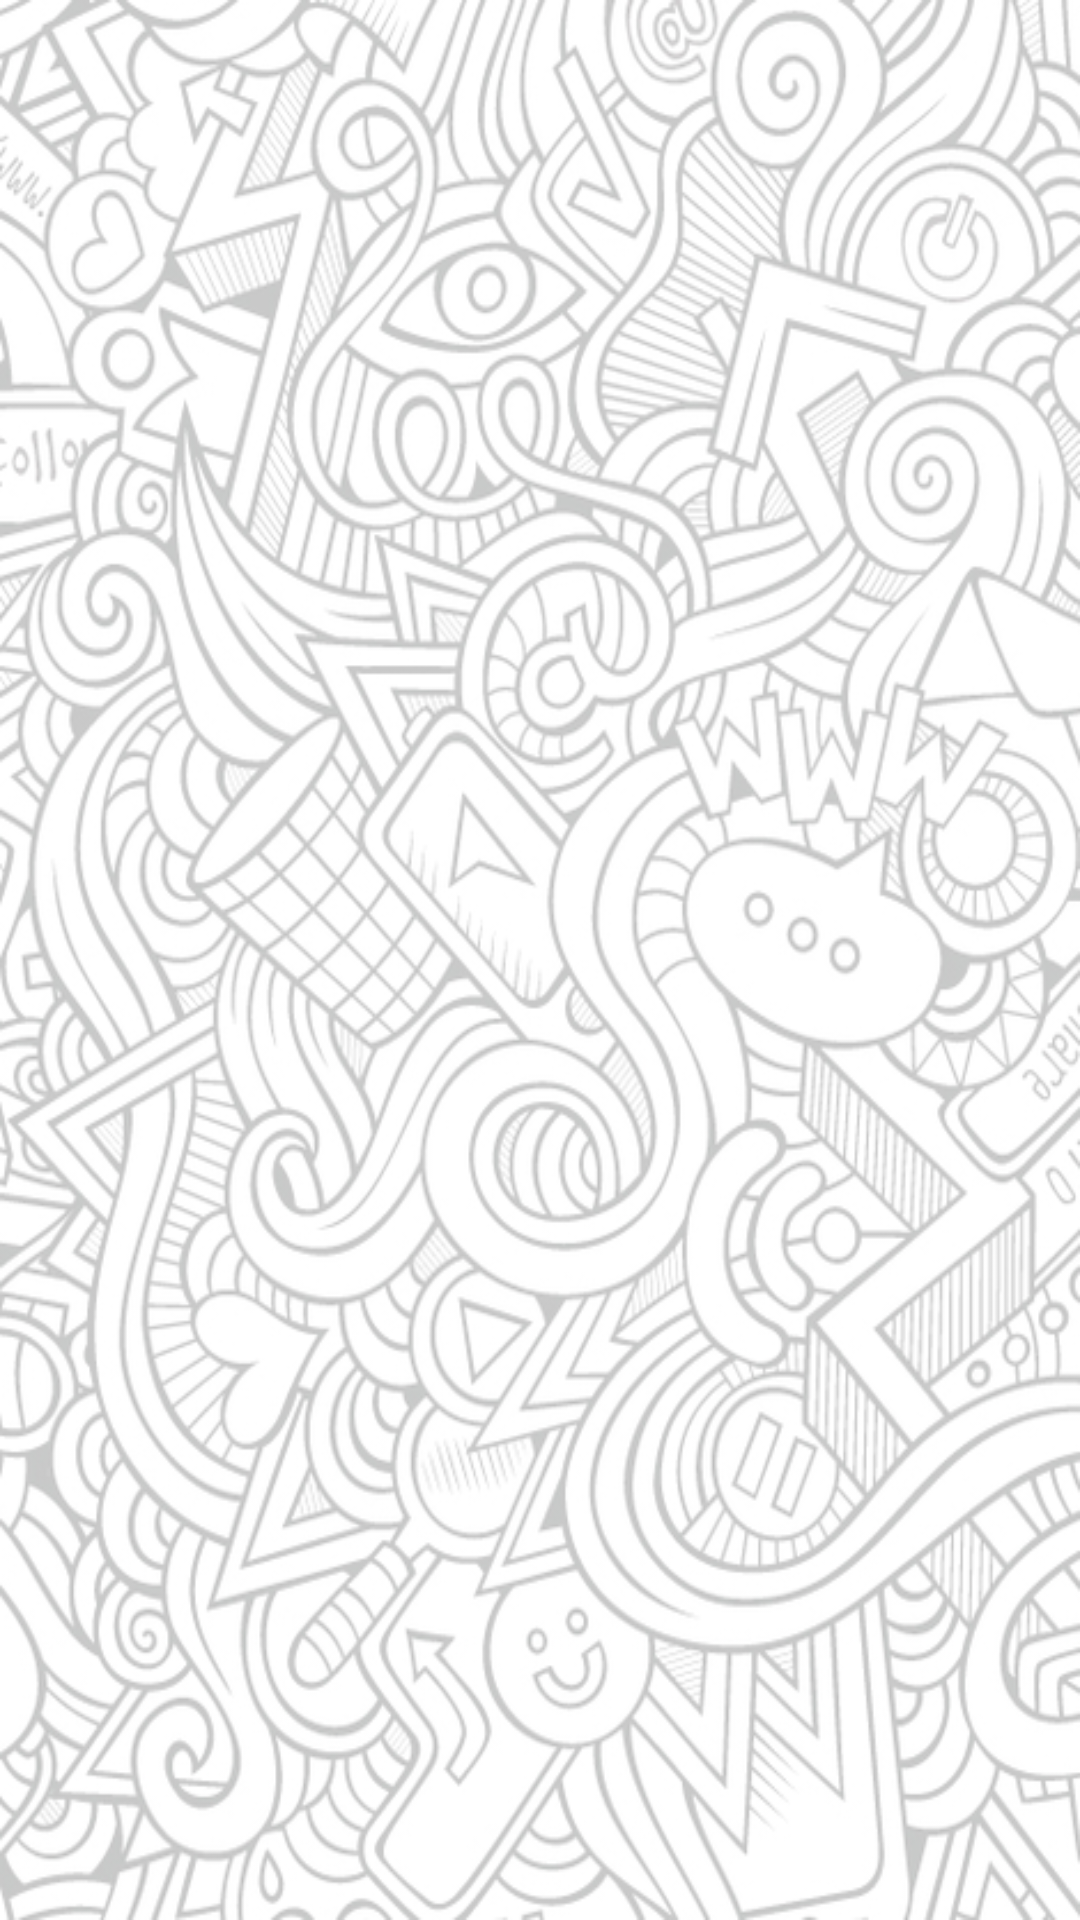

Layout XML and referenced resources for this Android screen:
<!-- AndroidManifest.xml: application theme AppTheme -->
<!-- res/layout/content_main.xml -->
<?xml version="1.0" encoding="utf-8"?>
<RelativeLayout xmlns:android="http://schemas.android.com/apk/res/android"
    xmlns:app="http://schemas.android.com/apk/res-auto"
    xmlns:tools="http://schemas.android.com/tools"
    android:layout_width="match_parent"
    android:layout_height="match_parent"
    android:paddingBottom="@dimen/activity_vertical_margin"
    android:paddingLeft="@dimen/activity_horizontal_margin"
    android:paddingRight="@dimen/activity_horizontal_margin"
    android:paddingTop="@dimen/activity_vertical_margin"
    app:layout_behavior="@string/appbar_scrolling_view_behavior"
    tools:context=".activities.MainActivity"
    tools:showIn="@layout/app_bar_main">
    
    <android.support.v7.widget.RecyclerView
        android:id="@+id/project_list"
        android:layout_width="match_parent"
        android:layout_height="wrap_content" />


</RelativeLayout>
<!-- res/layout/app_bar_main.xml (included above) -->
<?xml version="1.0" encoding="utf-8"?>
<android.support.design.widget.CoordinatorLayout xmlns:android="http://schemas.android.com/apk/res/android"
    xmlns:app="http://schemas.android.com/apk/res-auto"
    xmlns:tools="http://schemas.android.com/tools"
    android:layout_width="match_parent"
    android:layout_height="match_parent"
    android:fitsSystemWindows="true"
    tools:context=".activities.MainActivity">

    <android.support.design.widget.AppBarLayout
        android:id="@+id/app_bar"
        android:layout_width="match_parent"
        android:layout_height="@dimen/app_bar_height"
        android:fitsSystemWindows="true"
        android:theme="@style/AppTheme.AppBarOverlay">

        <android.support.design.widget.CollapsingToolbarLayout
            android:id="@+id/toolbar_layout"
            android:layout_width="match_parent"
            android:layout_height="match_parent"
            android:fitsSystemWindows="true"
            app:contentScrim="?attr/colorPrimary"
            app:layout_scrollFlags="scroll|exitUntilCollapsed">
            <ImageView
                android:id="@+id/ivBigImage"
                android:layout_width="match_parent"
                android:layout_height="match_parent"
                android:fitsSystemWindows="true"
                android:scaleType="centerCrop"
                android:src="@drawable/nav_header"
                app:layout_collapseMode="parallax"/>
            <android.support.v7.widget.Toolbar
                android:id="@+id/toolbar"
                android:layout_width="match_parent"
                android:layout_height="?attr/actionBarSize"
                app:layout_collapseMode="pin"
                app:popupTheme="@style/AppTheme.PopupOverlay" />

        </android.support.design.widget.CollapsingToolbarLayout>
    </android.support.design.widget.AppBarLayout>

    <include layout="@layout/content_main" />

    <android.support.design.widget.FloatingActionButton
        android:id="@+id/fab"
        android:layout_width="wrap_content"
        android:layout_height="wrap_content"
        android:layout_gravity="bottom|end"
        android:layout_margin="@dimen/fab_margin"
        android:src="@android:drawable/ic_dialog_email" />

</android.support.design.widget.CoordinatorLayout>
<!-- resources referenced by this layout -->
<resources>
  <dimen name="activity_horizontal_margin">16dp</dimen>
  <dimen name="activity_vertical_margin">16dp</dimen>
  <dimen name="app_bar_height">180dp</dimen>
  <dimen name="fab_margin">16dp</dimen>
  <!-- drawable nav_header: png bitmap (drawable, 60668 bytes) -->
  <string name="start_a_project">Start a project</string>
  <style name="AppTheme.AppBarOverlay" parent="ThemeOverlay.AppCompat.Dark.ActionBar" />
  <style name="AppTheme.PopupOverlay" parent="ThemeOverlay.AppCompat.Light" />
  <style name="AppTheme" parent="Theme.AppCompat.Light.DarkActionBar">
          
          <item name="colorPrimary">@color/colorPrimary</item>
          <item name="colorPrimaryDark">@color/colorPrimaryDark</item>
          <item name="colorAccent">@color/colorAccent</item>
          <item name="android:windowBackground">@drawable/background_image</item>
          <item name="android:windowNoTitle">true</item>
      </style>
  <!-- drawable background_image: png bitmap (drawable, 331267 bytes) -->
  <!-- not gathered from this repository: default colours our renderer supplied (Android Studio template values) -->
  <color name="colorPrimary">#FF6200EE</color>
  <color name="colorPrimaryDark">#FF3700B3</color>
  <color name="colorAccent">#FF03DAC5</color>
</resources>
